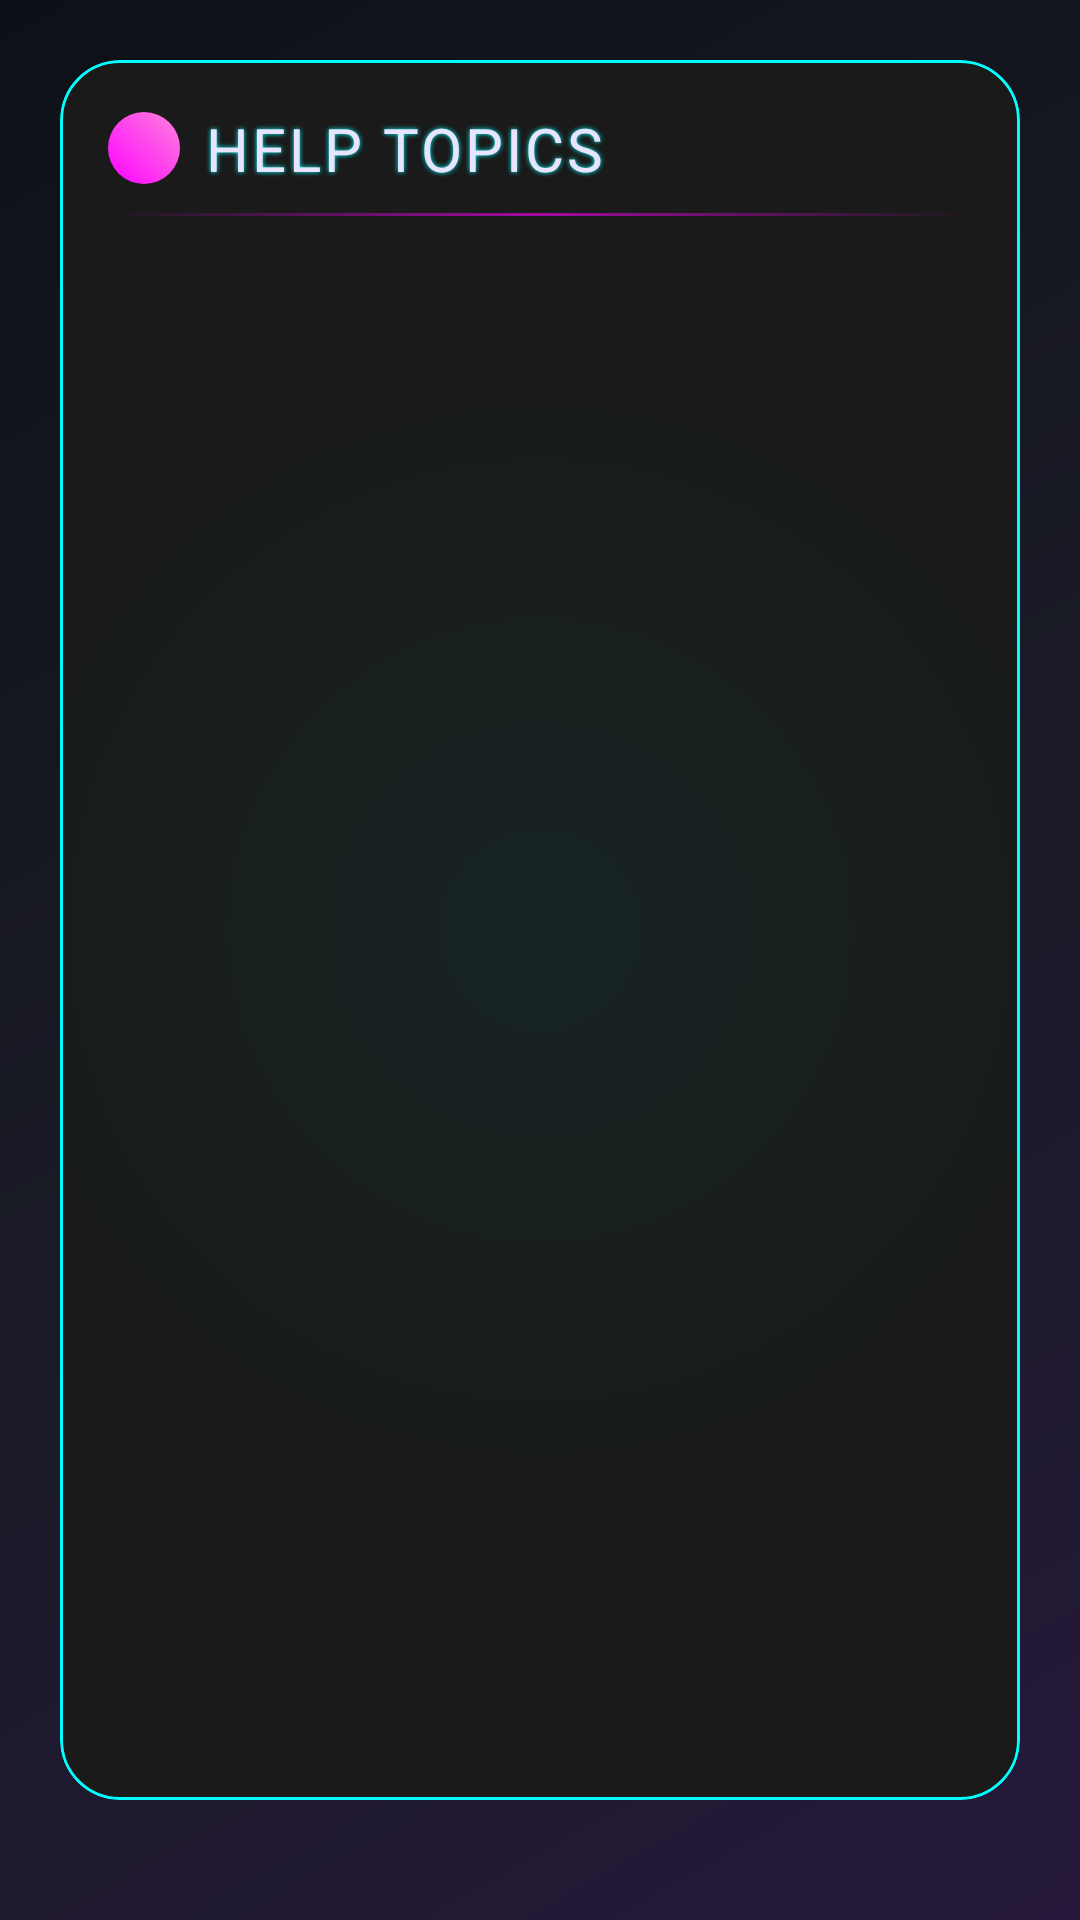

Layout XML and referenced resources for this Android screen:
<!-- AndroidManifest.xml: fallback theme Theme.MaterialComponents.DayNight.NoActionBar -->
<!-- res/layout/fragment_help.xml -->
<?xml version="1.0" encoding="utf-8"?>
<androidx.core.widget.NestedScrollView xmlns:android="http://schemas.android.com/apk/res/android"
    xmlns:app="http://schemas.android.com/apk/res-auto"
    xmlns:tools="http://schemas.android.com/tools"
    android:id="@+id/helpFragmentRootScrollView"
    android:layout_width="match_parent"
    android:layout_height="match_parent"
    android:background="@drawable/futuristic_bg_gradient"
    android:fillViewport="true"
    tools:context=".ui.fragments.HelpFragment">

    <LinearLayout
        android:id="@+id/helpContentGroup"
        android:layout_width="match_parent"
        android:layout_height="wrap_content"
        android:orientation="vertical"
        android:padding="20dp">

        <com.google.android.material.card.MaterialCardView
            android:id="@+id/helpTopicsCard"
            android:layout_width="match_parent"
            android:layout_height="wrap_content"
            app:cardBackgroundColor="@color/glass_bg"
            app:cardCornerRadius="20dp"
            app:cardElevation="0dp"
            app:strokeColor="@color/neon_cyan"
            app:strokeWidth="1dp"
            android:layout_marginBottom="20dp">

            <View
                android:layout_width="match_parent"
                android:layout_height="match_parent"
                android:background="@drawable/cyber_card_glow_cyan"
                android:alpha="0.2" />

            <LinearLayout
                android:id="@+id/helpCardInnerLayout"
                android:layout_width="match_parent"
                android:layout_height="wrap_content"
                android:orientation="vertical"
                android:padding="16dp">

                <LinearLayout
                    android:layout_width="match_parent"
                    android:layout_height="wrap_content"
                    android:orientation="horizontal"
                    android:gravity="center_vertical"
                    android:layout_marginBottom="8dp">

                    <View
                        android:layout_width="24dp"
                        android:layout_height="24dp"
                        android:background="@drawable/data_stream_icon" 
                        android:layout_marginEnd="8dp" />

                    <TextView
                        android:id="@+id/helpTitleTextView"
                        android:layout_width="0dp"
                        android:layout_weight="1"
                        android:layout_height="wrap_content"
                        android:text="HELP TOPICS"
                        android:textColor="@color/white_shadowed"
                        android:textSize="20sp"
                        android:fontFamily="@font/bitcount_grid_double"
                        android:letterSpacing="0.05"
                        android:shadowColor="@color/neon_cyan"
                        android:shadowRadius="4"/>
                </LinearLayout>

                <View
                    android:layout_width="match_parent"
                    android:layout_height="1dp"
                    android:background="@drawable/scan_line_gradient"
                    android:layout_marginBottom="12dp"
                    android:alpha="0.6" />

                <androidx.recyclerview.widget.RecyclerView
                    android:id="@+id/helpRecyclerView"
                    android:layout_width="match_parent"
                    android:layout_height="wrap_content"
                    android:paddingHorizontal="0dp"
                    android:nestedScrollingEnabled="false"
                    tools:listitem="@layout/item_help_topic" />

                <TextView
                    android:id="@+id/emptyStateTextViewHelp"
                    android:layout_width="match_parent"
                    android:layout_height="wrap_content"
                    android:text="No help topics available at the moment."
                    android:textColor="@color/grey_light_transparent"
                    android:textSize="15sp"
                    android:fontFamily="@font/work_sans"
                    android:gravity="center"
                    android:paddingVertical="24dp"
                    android:visibility="gone"
                    tools:visibility="visible"/>
            </LinearLayout>
        </com.google.android.material.card.MaterialCardView>
    </LinearLayout>
</androidx.core.widget.NestedScrollView>
<!-- res/layout/item_help_topic.xml (included above) -->
<?xml version="1.0" encoding="utf-8"?>
<com.google.android.material.card.MaterialCardView xmlns:android="http://schemas.android.com/apk/res/android"
    xmlns:app="http://schemas.android.com/apk/res-auto"
    xmlns:tools="http://schemas.android.com/tools"
    android:layout_width="match_parent"
    android:layout_height="wrap_content"
    android:layout_margin="8dp"
    app:cardElevation="4dp"
    app:cardCornerRadius="8dp"
    app:cardBackgroundColor="@color/cardDarkBackground">

    <LinearLayout
        android:layout_width="match_parent"
        android:layout_height="wrap_content"
        android:orientation="vertical"
        android:background="@drawable/challenge_bg"
        android:padding="16dp">

        <TextView
            android:id="@+id/textViewScreenName"
            android:layout_width="wrap_content"
            android:layout_height="wrap_content"
            android:textSize="20sp"
            android:textAppearance="?attr/textAppearanceHeadline6"
            android:textColor="@color/pink_shadowed"
            tools:text="Screen Name" />

        <TextView
            android:id="@+id/textViewScreenDescription"
            android:layout_width="wrap_content"
            android:layout_height="wrap_content"
            android:layout_marginTop="8dp"
            android:textSize="16dp"
            android:textAppearance="?attr/textAppearanceBody2"
            android:textColor="@color/white_shadowed"
            tools:text="This is a dummy description of the screen, explaining its main purpose and how to use its features. More details will be added here later." />
    </LinearLayout>
</com.google.android.material.card.MaterialCardView>
<!-- resources referenced by this layout -->
<resources>
  <color name="cardDarkBackground">#1A1B26</color>
  <color name="glass_bg">#1A1A1A</color>
  <color name="grey_light_transparent">#80BDBDBD</color>
  <color name="neon_cyan">#00FFFF</color>
  <color name="pink_shadowed">#fe83dd</color>
  <color name="white_shadowed">#e8e4fe</color>
  <!-- drawable challenge_bg (drawable) -->
  <?xml version="1.0" encoding="utf-8"?>
  <shape xmlns:android="http://schemas.android.com/apk/res/android"
      android:shape="rectangle">
      <solid android:color="@color/cardDarkBackground" />
      <stroke android:color="@color/pink_shadowed" android:width="2dp"/>
      <corners android:radius="12dp"/>
  </shape>
  <!-- drawable cyber_card_glow_cyan (drawable) -->
  <?xml version="1.0" encoding="utf-8"?>
  <shape xmlns:android="http://schemas.android.com/apk/res/android"
      android:shape="rectangle">
      <gradient
          android:type="radial"
          android:gradientRadius="70%p" 
          android:startColor="#4000FFFF" 
          android:endColor="@android:color/transparent"
          android:centerX="0.5"
          android:centerY="0.5" />
      <corners android:radius="20dp" />
  </shape>
  <!-- drawable data_stream_icon (drawable) -->
  <?xml version="1.0" encoding="utf-8"?>
  <shape xmlns:android="http://schemas.android.com/apk/res/android">
      <corners android:radius="14dp" />
      <gradient
          android:angle="45"
          android:startColor="#FF00FF"
          android:endColor="#fe83dd"
          android:type="linear" />
  </shape>
  <!-- drawable futuristic_bg_gradient (drawable) -->
  <?xml version="1.0" encoding="utf-8"?>
  <shape xmlns:android="http://schemas.android.com/apk/res/android">
      <gradient
          android:angle="135"
          android:centerColor="#1A1B26"
          android:endColor="#0D1117"
          android:startColor="#26193B"
          android:type="linear" />
  </shape>
  <!-- drawable scan_line_gradient (drawable) -->
  <?xml version="1.0" encoding="utf-8"?>
  <shape xmlns:android="http://schemas.android.com/apk/res/android">
  <gradient
      android:angle="0"
      android:startColor="#00000000"
      android:centerColor="#FF00FF"
      android:endColor="#00000000"
      android:type="linear" />
  </shape>
</resources>
